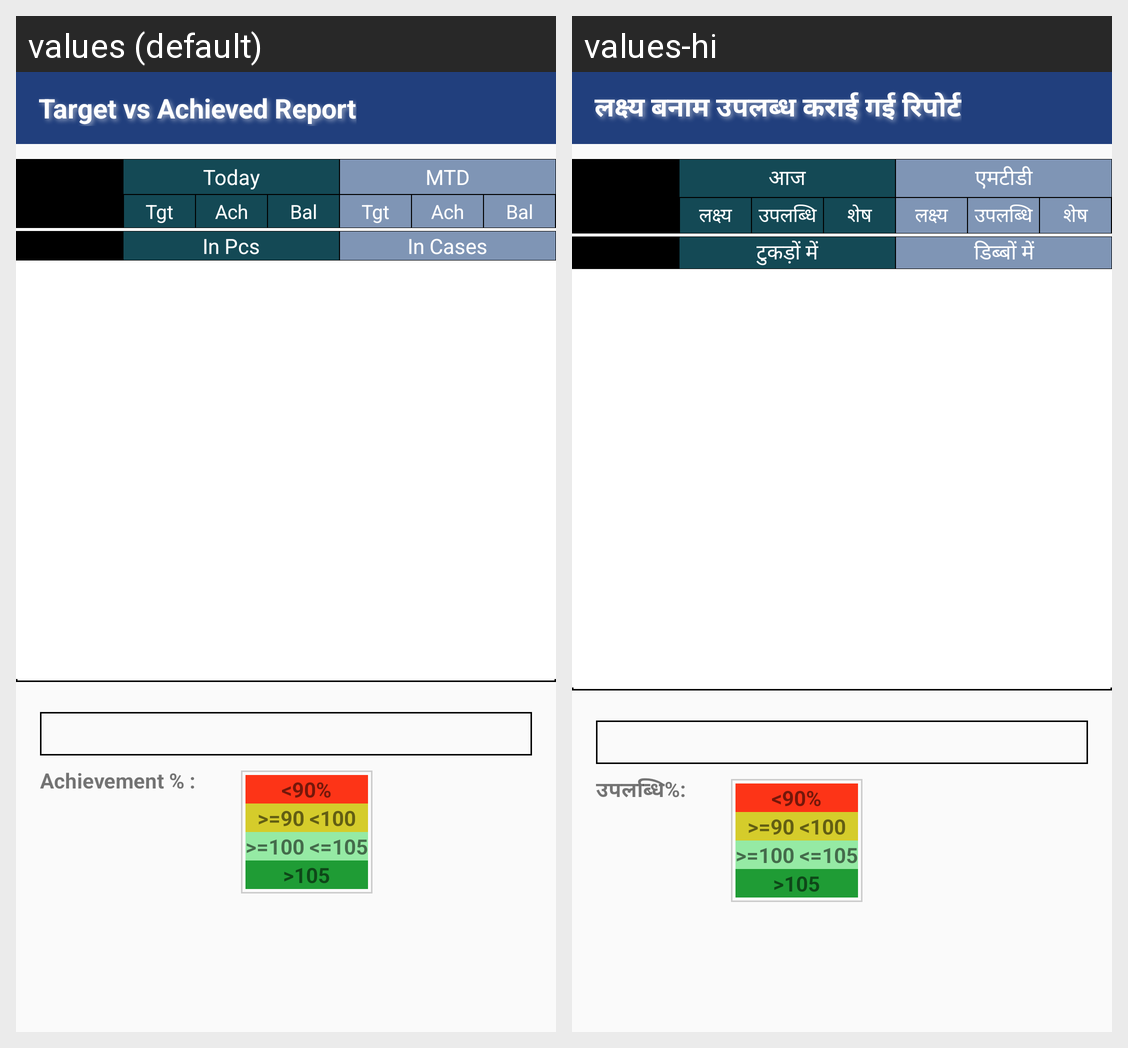

Locale-by-locale string values for the Android screen shown in this grid:
Android screen res/layout/activity_target_achieved_summary.xml rendered under 2 locales, left to right: values (default), values-hi. Device: Nexus 5 (rendered at 1080×1920; each locale shown at half size, 540×960, under a caption strip naming it); theme StorelistTheme.
Strings drawn on this screen, with the default value and each locale's value (text and hints the layout hard-codes, and strings that could not be matched under every locale, appear in the picture but are not listed):

txtTargetvsAchievedReport
  values: Target vs Achieved Report
  values-hi: लक्ष्य बनाम उपलब्ध कराई गई रिपोर्ट

txtToday
  values: Today
  values-hi: आज

txtMTD
  values: MTD
  values-hi: एमटीडी

txtTgt
  values: Tgt
  values-hi: लक्ष्य

txtAch
  values: Ach
  values-hi: उपलब्धि

txtBal
  values: Bal
  values-hi: शेष

txtInPcs
  values: In Pcs
  values-hi: टुकड़ों में

txtInCases
  values: In Cases
  values-hi: डिब्बों में

txtAcievementPer
  values: Achievement % :
  values-hi: उपलब्धि%:

txtLessThanNinety
  values: <90%
  values-hi: <90%  [not translated; the default value is used]

txtGreaterThanNinety
  values: >=90 <100
  values-hi: >=90 <100  [not translated; the default value is used]

txtGreaterThanHundred
  values: >=100 <=105
  values-hi: >=100 <=105  [not translated; the default value is used]

txtHighest
  values: >105
  values-hi: >105  [not translated; the default value is used]
